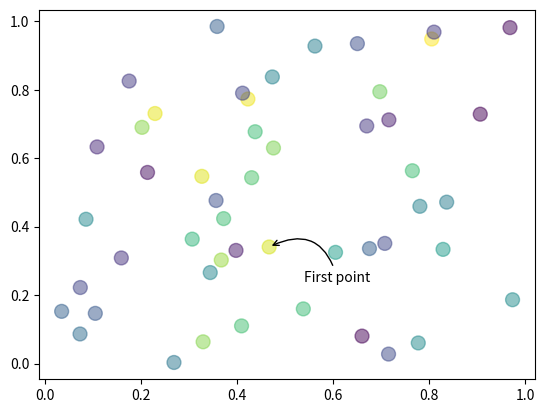

The matplotlib source for this figure:
'''
20240705
quant
https://zhuanlan.zhihu.com/p/612092672
plot
https://blog.csdn.net/weixin_47989730/article/details/124356416
https://zhuanlan.zhihu.com/p/572193380
marker="o",markersize=1,markerfacecolor="red",markeredgewidth=1,markeredgecolor="grey"
fig.set_facecolor("red")
ax.set_facecolor("blue")
图Figure和轴Axis之间的区别
figure https://blog.csdn.net/m0_74195174/article/details/136038729
SciPy的统计模块：scipy.stats
'''

import matplotlib.pyplot as plt
import numpy as np

def two_p():
    # plot 1:
    xpoints = np.array([0, 6])
    ypoints = np.array([0, 100])

    plt.subplot(1, 2, 1)
    plt.plot(xpoints, ypoints)
    plt.title("plot 1")

    # plot 2:
    x = np.array([1, 2, 3, 4])
    y = np.array([1, 4, 9, 16])

    plt.subplot(1, 2, 2)
    plt.plot(x, y)
    plt.title("plot 2")

    plt.suptitle("W3Cschool subplot Test")
    plt.show()

def one_p():
    # print(np.linspace(0.5, 25, 10))
    fig, ax = plt.subplots()
    x = np.linspace(0, 2 * np.pi, 100)
    y1 = np.sin(x)
    y2 = np.cos(x)
    ax.plot(x, y1, 'b-', linewidth=2, label='sine function', alpha=0.6)
    ax.plot(x, y2, 'b-', linewidth=2, label='sine function', alpha=0.6)
    ax.legend()  # 字体
    # 准备数据
    # 设置标题和坐标轴标签
    plt.title('example')
    plt.xlabel('x')
    plt.ylabel('y')

    # 显示图形
    plt.show()

def scatter():
    N = 50
    x = np.random.rand(N)
    y = np.random.rand(N)
    colors = np.random.rand(N)

    fig, ax = plt.subplots()
    ax.scatter(x, y, s=100, c=colors, alpha=0.5)
    # 注释
    ax.annotate("First point", xy=(x[0], y[0]), xycoords="data",
                xytext=(25, -25), textcoords="offset points",
                arrowprops=dict(arrowstyle="->", connectionstyle="arc3,rad=0.6"))
    plt.show()

def bar():
    countries = ["CAN", "MEX", "USA"]
    populations = [36.7, 129.2, 325.700]
    land_area = [3.850, 0.761, 3.790]

    fig, ax = plt.subplots(2)

    ax[0].bar(countries, populations, align="center")
    ax[0].set_title("Populations (in millions)")

    ax[1].bar(countries, land_area, align="center")
    ax[1].set_title("Land area (in millions miles squared)")
    fig.tight_layout()
    plt.show()

if __name__ == '__main__':
    scatter()